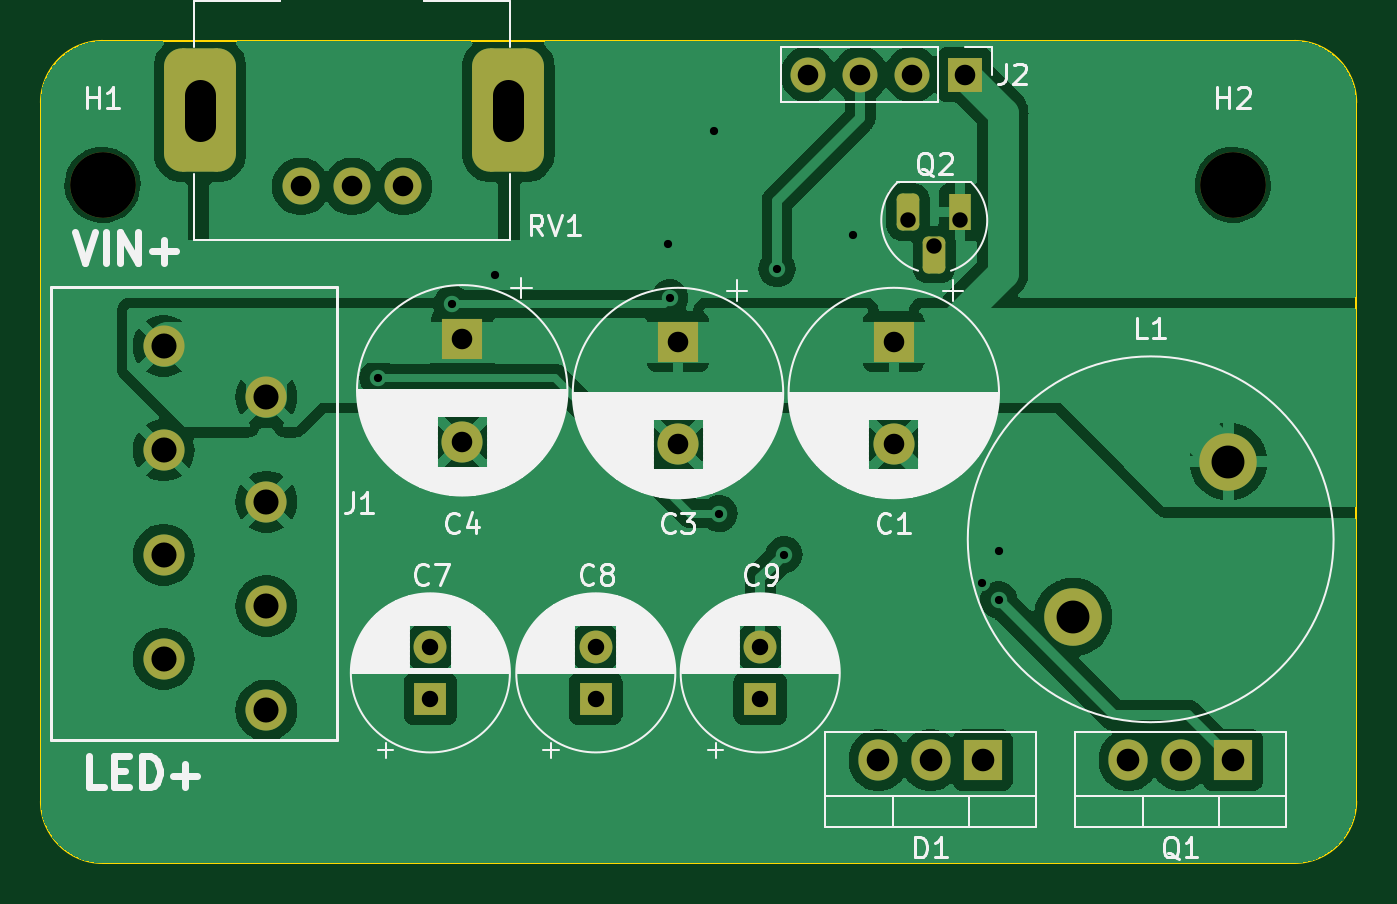
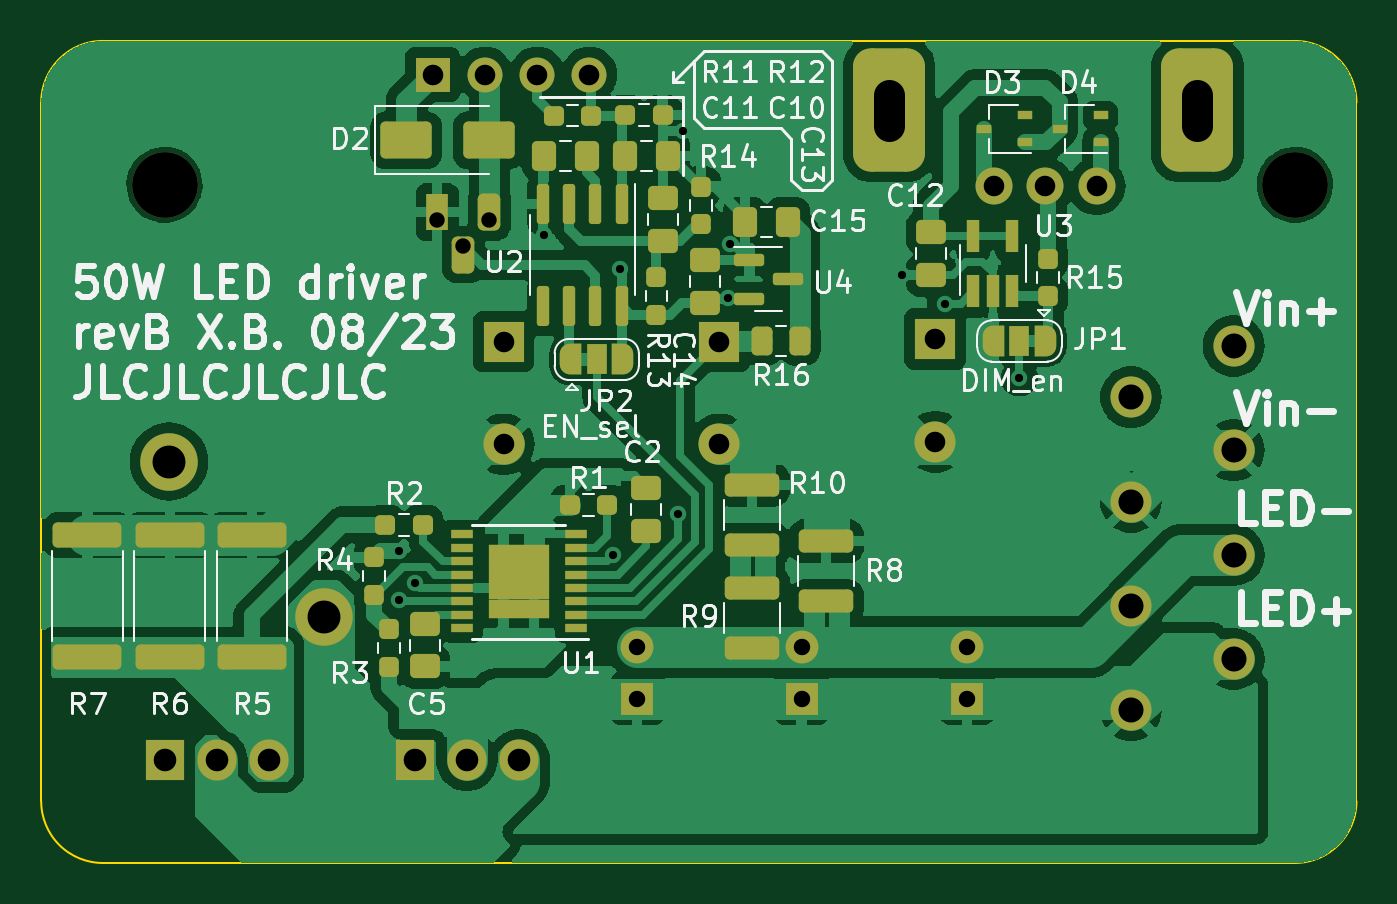
Circuit board: 10 layer files. Board 64.0 x 40.0 mm.
- bottom_copper: led_boost_MIC3230-B_Cu.gbr (129740 bytes)
- bottom_mask: led_boost_MIC3230-B_Mask.gbr (8717 bytes)
- paste: led_boost_MIC3230-B_Paste.gbr (5650 bytes)
- bottom_silk: led_boost_MIC3230-B_Silkscreen.gbr (70285 bytes)
- outline: led_boost_MIC3230-Edge_Cuts.gbr (1042 bytes)
- top_copper: led_boost_MIC3230-F_Cu.gbr (73398 bytes)
- top_mask: led_boost_MIC3230-F_Mask.gbr (2967 bytes)
- paste: led_boost_MIC3230-F_Paste.gbr (518 bytes)
- top_silk: led_boost_MIC3230-F_Silkscreen.gbr (69012 bytes)
- drill: led_boost_MIC3230.drl (1678 bytes)

=== bottom_copper: led_boost_MIC3230-B_Cu.gbr (129740 bytes, source omitted) ===
=== bottom_mask: led_boost_MIC3230-B_Mask.gbr (8717 bytes, source omitted) ===
=== paste: led_boost_MIC3230-B_Paste.gbr ===
%TF.GenerationSoftware,KiCad,Pcbnew,7.0.1-3b83917a11~172~ubuntu22.10.1*%
%TF.CreationDate,2023-09-25T18:41:39+02:00*%
%TF.ProjectId,led_boost_MIC3230,6c65645f-626f-46f7-9374-5f4d49433332,rev?*%
%TF.SameCoordinates,Original*%
%TF.FileFunction,Paste,Bot*%
%TF.FilePolarity,Positive*%
%FSLAX46Y46*%
G04 Gerber Fmt 4.6, Leading zero omitted, Abs format (unit mm)*
G04 Created by KiCad (PCBNEW 7.0.1-3b83917a11~172~ubuntu22.10.1) date 2023-09-25 18:41:39*
%MOMM*%
%LPD*%
G01*
G04 APERTURE LIST*
G04 Aperture macros list*
%AMRoundRect*
0 Rectangle with rounded corners*
0 $1 Rounding radius*
0 $2 $3 $4 $5 $6 $7 $8 $9 X,Y pos of 4 corners*
0 Add a 4 corners polygon primitive as box body*
4,1,4,$2,$3,$4,$5,$6,$7,$8,$9,$2,$3,0*
0 Add four circle primitives for the rounded corners*
1,1,$1+$1,$2,$3*
1,1,$1+$1,$4,$5*
1,1,$1+$1,$6,$7*
1,1,$1+$1,$8,$9*
0 Add four rect primitives between the rounded corners*
20,1,$1+$1,$2,$3,$4,$5,0*
20,1,$1+$1,$4,$5,$6,$7,0*
20,1,$1+$1,$6,$7,$8,$9,0*
20,1,$1+$1,$8,$9,$2,$3,0*%
G04 Aperture macros list end*
%ADD10RoundRect,0.250000X-1.425000X0.362500X-1.425000X-0.362500X1.425000X-0.362500X1.425000X0.362500X0*%
%ADD11RoundRect,0.237500X0.250000X0.237500X-0.250000X0.237500X-0.250000X-0.237500X0.250000X-0.237500X0*%
%ADD12R,0.650000X1.560000*%
%ADD13RoundRect,0.250000X-1.075000X0.312500X-1.075000X-0.312500X1.075000X-0.312500X1.075000X0.312500X0*%
%ADD14RoundRect,0.237500X-0.237500X0.250000X-0.237500X-0.250000X0.237500X-0.250000X0.237500X0.250000X0*%
%ADD15RoundRect,0.250000X1.000000X0.650000X-1.000000X0.650000X-1.000000X-0.650000X1.000000X-0.650000X0*%
%ADD16RoundRect,0.237500X0.237500X-0.250000X0.237500X0.250000X-0.237500X0.250000X-0.237500X-0.250000X0*%
%ADD17R,0.700000X0.450000*%
%ADD18RoundRect,0.250000X0.475000X-0.337500X0.475000X0.337500X-0.475000X0.337500X-0.475000X-0.337500X0*%
%ADD19RoundRect,0.250000X-0.475000X0.337500X-0.475000X-0.337500X0.475000X-0.337500X0.475000X0.337500X0*%
%ADD20RoundRect,0.250000X0.337500X0.475000X-0.337500X0.475000X-0.337500X-0.475000X0.337500X-0.475000X0*%
%ADD21RoundRect,0.150000X-0.150000X0.825000X-0.150000X-0.825000X0.150000X-0.825000X0.150000X0.825000X0*%
%ADD22RoundRect,0.150000X0.587500X0.150000X-0.587500X0.150000X-0.587500X-0.150000X0.587500X-0.150000X0*%
%ADD23RoundRect,0.250000X-0.337500X-0.475000X0.337500X-0.475000X0.337500X0.475000X-0.337500X0.475000X0*%
%ADD24R,1.050000X0.450000*%
%ADD25R,0.882000X0.537000*%
%ADD26RoundRect,0.250000X0.262500X0.450000X-0.262500X0.450000X-0.262500X-0.450000X0.262500X-0.450000X0*%
%ADD27RoundRect,0.237500X-0.250000X-0.237500X0.250000X-0.237500X0.250000X0.237500X-0.250000X0.237500X0*%
G04 APERTURE END LIST*
D10*
%TO.C,R6*%
X104750000Y-77037500D03*
X104750000Y-82962500D03*
%TD*%
D11*
%TO.C,R11*%
X86057500Y-56637500D03*
X84232500Y-56637500D03*
%TD*%
D12*
%TO.C,U3*%
X65642024Y-65177500D03*
X64692024Y-65177500D03*
X63742024Y-65177500D03*
X63742024Y-62477500D03*
X65642024Y-62477500D03*
%TD*%
D13*
%TO.C,R8*%
X72800000Y-77337500D03*
X72800000Y-80262500D03*
%TD*%
D14*
%TO.C,R15*%
X62000000Y-63587500D03*
X62000000Y-65412500D03*
%TD*%
D13*
%TO.C,R10*%
X76400000Y-74600000D03*
X76400000Y-77525000D03*
%TD*%
D10*
%TO.C,R7*%
X108750000Y-77037500D03*
X108750000Y-82962500D03*
%TD*%
D15*
%TO.C,D2*%
X93232500Y-57830000D03*
X89232500Y-57830000D03*
%TD*%
D16*
%TO.C,R13*%
X81062500Y-66312500D03*
X81062500Y-64487500D03*
%TD*%
D11*
%TO.C,R12*%
X82587500Y-56600000D03*
X80762500Y-56600000D03*
%TD*%
D17*
%TO.C,D3*%
X63142024Y-57927500D03*
X63142024Y-56627500D03*
X65142024Y-57277500D03*
%TD*%
%TO.C,D4*%
X59442024Y-57927500D03*
X59442024Y-56627500D03*
X61442024Y-57277500D03*
%TD*%
D14*
%TO.C,R3*%
X94084285Y-81632440D03*
X94084285Y-83457440D03*
%TD*%
D18*
%TO.C,C14*%
X78700000Y-65737500D03*
X78700000Y-63662500D03*
%TD*%
D16*
%TO.C,R14*%
X78900000Y-61912500D03*
X78900000Y-60087500D03*
%TD*%
D14*
%TO.C,R4*%
X94800000Y-78132440D03*
X94800000Y-79957440D03*
%TD*%
D19*
%TO.C,C12*%
X67700000Y-62320000D03*
X67700000Y-64395000D03*
%TD*%
D20*
%TO.C,C10*%
X82587500Y-58600000D03*
X80512500Y-58600000D03*
%TD*%
D21*
%TO.C,U2*%
X82762500Y-60950000D03*
X84032500Y-60950000D03*
X85302500Y-60950000D03*
X86572500Y-60950000D03*
X86572500Y-65900000D03*
X85302500Y-65900000D03*
X84032500Y-65900000D03*
X82762500Y-65900000D03*
%TD*%
D22*
%TO.C,U4*%
X76537500Y-63650000D03*
X76537500Y-65550000D03*
X74662500Y-64600000D03*
%TD*%
D23*
%TO.C,C15*%
X74662500Y-61800000D03*
X76737500Y-61800000D03*
%TD*%
D24*
%TO.C,U1*%
X84990595Y-81564940D03*
X84990595Y-80914940D03*
X84990595Y-80264940D03*
X84990595Y-79614940D03*
X84990595Y-78964940D03*
X84990595Y-78314940D03*
X84990595Y-77664940D03*
X84990595Y-77014940D03*
X90540595Y-77014940D03*
X90540595Y-77664940D03*
X90540595Y-78314940D03*
X90540595Y-78964940D03*
X90540595Y-79614940D03*
X90540595Y-80264940D03*
X90540595Y-80914940D03*
X90540595Y-81564940D03*
D25*
X87030595Y-77947440D03*
X87030595Y-78842440D03*
X87030595Y-79737440D03*
X87030595Y-80632440D03*
X88500595Y-77947440D03*
X88500595Y-78842440D03*
X88500595Y-79737440D03*
X88500595Y-80632440D03*
%TD*%
D26*
%TO.C,R16*%
X75912500Y-67600000D03*
X74087500Y-67600000D03*
%TD*%
D27*
%TO.C,R2*%
X92421785Y-76544940D03*
X94246785Y-76544940D03*
%TD*%
D10*
%TO.C,R5*%
X100750000Y-77037500D03*
X100750000Y-82962500D03*
%TD*%
D27*
%TO.C,R1*%
X83453095Y-75589940D03*
X85278095Y-75589940D03*
%TD*%
D13*
%TO.C,R9*%
X76400000Y-79600000D03*
X76400000Y-82525000D03*
%TD*%
D23*
%TO.C,C11*%
X84462500Y-58600000D03*
X86537500Y-58600000D03*
%TD*%
D18*
%TO.C,C13*%
X80762500Y-62737500D03*
X80762500Y-60662500D03*
%TD*%
D19*
%TO.C,C5*%
X92334285Y-81362500D03*
X92334285Y-83437500D03*
%TD*%
D18*
%TO.C,C2*%
X81565595Y-76827440D03*
X81565595Y-74752440D03*
%TD*%
M02*

=== bottom_silk: led_boost_MIC3230-B_Silkscreen.gbr (70285 bytes, source omitted) ===
=== outline: led_boost_MIC3230-Edge_Cuts.gbr ===
%TF.GenerationSoftware,KiCad,Pcbnew,7.0.1-3b83917a11~172~ubuntu22.10.1*%
%TF.CreationDate,2023-09-25T18:41:40+02:00*%
%TF.ProjectId,led_boost_MIC3230,6c65645f-626f-46f7-9374-5f4d49433332,rev?*%
%TF.SameCoordinates,Original*%
%TF.FileFunction,Profile,NP*%
%FSLAX46Y46*%
G04 Gerber Fmt 4.6, Leading zero omitted, Abs format (unit mm)*
G04 Created by KiCad (PCBNEW 7.0.1-3b83917a11~172~ubuntu22.10.1) date 2023-09-25 18:41:40*
%MOMM*%
%LPD*%
G01*
G04 APERTURE LIST*
%TA.AperFunction,Profile*%
%ADD10C,0.100000*%
%TD*%
G04 APERTURE END LIST*
D10*
X47000000Y-90000000D02*
G75*
G03*
X50000000Y-93000000I3000000J0D01*
G01*
X108000000Y-93000000D02*
G75*
G03*
X111000000Y-90000000I0J3000000D01*
G01*
X111000000Y-56000000D02*
G75*
G03*
X108000000Y-53000000I-3000000J0D01*
G01*
X50000000Y-53000000D02*
G75*
G03*
X47000000Y-56000000I0J-3000000D01*
G01*
X108000000Y-53000000D02*
X50000000Y-53000000D01*
X47000000Y-90000000D02*
X47000000Y-56000000D01*
X108000000Y-93000000D02*
X50000000Y-93000000D01*
X111000000Y-90000000D02*
X111000000Y-56000000D01*
M02*

=== top_copper: led_boost_MIC3230-F_Cu.gbr (73398 bytes, source omitted) ===
=== top_mask: led_boost_MIC3230-F_Mask.gbr (2967 bytes, source withheld) ===
=== paste: led_boost_MIC3230-F_Paste.gbr ===
%TF.GenerationSoftware,KiCad,Pcbnew,7.0.1-3b83917a11~172~ubuntu22.10.1*%
%TF.CreationDate,2023-09-25T18:41:39+02:00*%
%TF.ProjectId,led_boost_MIC3230,6c65645f-626f-46f7-9374-5f4d49433332,rev?*%
%TF.SameCoordinates,Original*%
%TF.FileFunction,Paste,Top*%
%TF.FilePolarity,Positive*%
%FSLAX46Y46*%
G04 Gerber Fmt 4.6, Leading zero omitted, Abs format (unit mm)*
G04 Created by KiCad (PCBNEW 7.0.1-3b83917a11~172~ubuntu22.10.1) date 2023-09-25 18:41:39*
%MOMM*%
%LPD*%
G01*
G04 APERTURE LIST*
G04 APERTURE END LIST*
M02*

=== top_silk: led_boost_MIC3230-F_Silkscreen.gbr (69012 bytes, source omitted) ===
=== drill: led_boost_MIC3230.drl ===
M48
; DRILL file {KiCad 7.0.1-3b83917a11~172~ubuntu22.10.1} date lun. 25 sept. 2023 18:41:43
; FORMAT={-:-/ absolute / metric / decimal}
; #@! TF.CreationDate,2023-09-25T18:41:43+02:00
; #@! TF.GenerationSoftware,Kicad,Pcbnew,7.0.1-3b83917a11~172~ubuntu22.10.1
; #@! TF.FileFunction,MixedPlating,1,2
FMAT,2
METRIC
; #@! TA.AperFunction,Plated,PTH,ViaDrill
T1C0.400
; #@! TA.AperFunction,Plated,PTH,ComponentDrill
T2C0.750
; #@! TA.AperFunction,Plated,PTH,ComponentDrill
T3C0.800
; #@! TA.AperFunction,Plated,PTH,ComponentDrill
T4C1.000
; #@! TA.AperFunction,Plated,PTH,ComponentDrill
T5C1.100
; #@! TA.AperFunction,Plated,PTH,ComponentDrill
T6C1.219
; #@! TA.AperFunction,Plated,PTH,ComponentDrill
T7C1.500
; #@! TA.AperFunction,Plated,PTH,ComponentDrill
T8C1.600
; #@! TA.AperFunction,NonPlated,NPTH,ComponentDrill
T9C3.200
%
G90
G05
T1
X63.4Y-69.4
X67.0Y-65.8
X69.1Y-64.4
X77.5Y-62.9
X77.6Y-65.5
X79.763Y-57.4
X80.0Y-76.0
X82.817Y-64.085
X83.166Y-77.99
X86.532Y-62.43
X92.8Y-79.4
X93.6Y-77.8
X93.6Y-80.2
T2
X89.192Y-61.73
X90.462Y-63.0
X91.733Y-61.73
T3
X65.95Y-82.5
X65.95Y-85.0
X74.0Y-82.5
X74.0Y-85.0
X82.0Y-82.5
X82.0Y-85.0
T4
X59.642Y-60.078
X62.142Y-60.078
X64.642Y-60.078
X67.5Y-67.5
X67.5Y-72.5
X78.0Y-67.632
X78.0Y-72.632
X84.325Y-54.637
X86.865Y-54.637
X88.5Y-67.632
X88.5Y-72.632
X89.405Y-54.637
X91.945Y-54.637
T5
X87.75Y-88.0
X90.29Y-88.0
X92.83Y-88.0
X99.92Y-88.0
X102.46Y-88.0
X105.0Y-88.0
T6
X52.973Y-67.84
X52.973Y-72.92
X52.973Y-78.0
X52.973Y-83.08
X57.973Y-70.34
X57.973Y-75.42
X57.973Y-80.5
X57.973Y-85.58
T8
X97.217Y-81.033
X104.783Y-73.467
T9
X50.0Y-60.0
X105.0Y-60.0
T7
X54.742Y-57.127G85X54.742Y-55.627
G05
X69.742Y-57.127G85X69.742Y-55.627
G05
T0
M30

